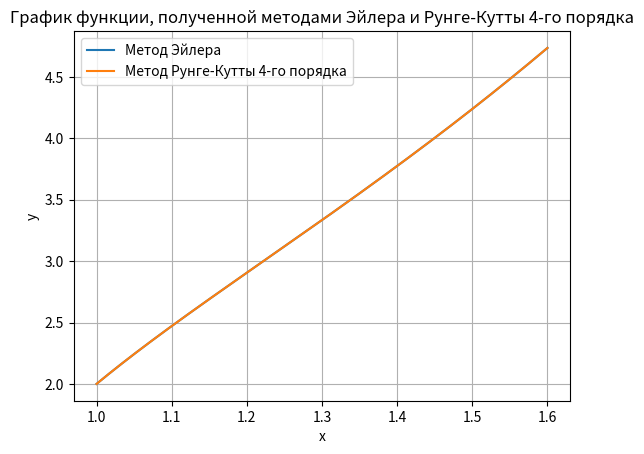

This figure's Python source:
import math
import matplotlib.pyplot as plt

# Функция f(x, y)
def f(x, y):
    return (math.exp(2*x)*(2+3*math.cos(x))/(2*y) - 3*y*math.cos(x)/2)

# Начальные условия
a = 1
b = 1.6
x0 = a
y0 = 2
h = 0.0001

listofvalues = []
listofvalues.append((x0,y0))
# Метод Эйлера
while x0 <=b:
    x0 += h
    y1 = y0 + h * f(x0, y0)
    #print(f"x: {x0}, y: {y1}")
    y0 = y1
    listofvalues.append((x0,y0))


x_values = [value[0] for value in listofvalues]
y_values = [value[1] for value in listofvalues]

x0 = a
y0 = 2

# Метод Рунге-Кутты 4-го порядка
listofvalues_rk4 = [(x0, y0)]
while x0 <= b:
    x0 += h
    k1 = h * f(x0, y0)
    k2 = h * f(x0 + 0.5 * h, y0 + 0.5 * k1)
    k3 = h * f(x0 + 0.5 * h, y0 + 0.5 * k2)
    k4 = h * f(x0 + h, y0 + k3)
    y1 = y0 + (1/6) * (k1 + 2*k2 + 2*k3 + k4)
    y0 = y1
    listofvalues_rk4.append((x0, y0))

print("Значение f(b) методом Эйлера", listofvalues[-1])
print("Значение f(b) методом Рунге-Кутты 4-го порядка", listofvalues_rk4[-1])


x_values_rk4 = [value[0] for value in listofvalues_rk4]
y_values_rk4 = [value[1] for value in listofvalues_rk4]



print("Таблица значений метода Эйлера:  Таблица значений метода Рунге-Кутты 4-го порядка:")
print("\tx\ty\t\t\t\t\t\tx \ty")
for i,value in enumerate(listofvalues):
    if i%100!=0:
        continue
    print(f"{i}: {listofvalues[i][0]:.4f}\t{listofvalues[i][1]:.4f}\t\t\t\t\t\t {listofvalues_rk4[i][0]:.4f}\t{listofvalues_rk4[i][1]:.4f}")


print(f"Разница значений в f(b) методом Эйлера и методом Рунге-Кутты для точности {h}")
print(f"x: {x_values_rk4[-1]-x_values[-1]}")
print(f"y: {y_values_rk4[-1]-y_values[-1]}")

# Построение графика
plt.plot(x_values, y_values, label='Метод Эйлера')
plt.plot(x_values_rk4, y_values_rk4, label='Метод Рунге-Кутты 4-го порядка')
plt.xlabel('x')
plt.ylabel('y')
plt.title('График функции, полученной методами Эйлера и Рунге-Кутты 4-го порядка')
plt.legend()
plt.grid(True)
plt.show()